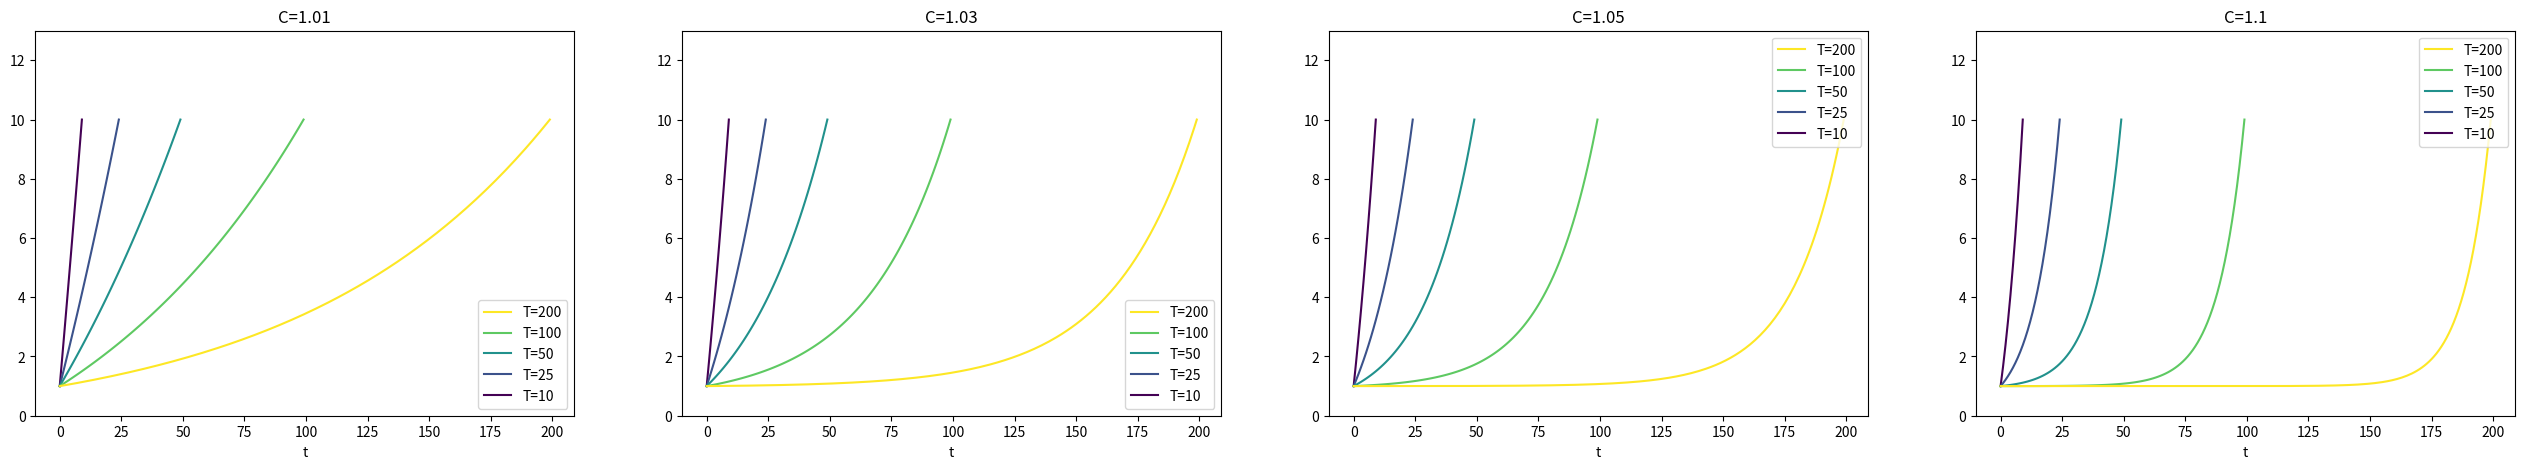

Write Python code to recreate this figure.
import numpy as np
import matplotlib.pyplot as plt

Ts = [10, 25, 50, 100, 200]
transition_weights_coeff = [1.01, 1.03, 1.05, 1.1]
norm = 10.

fig, axes = plt.subplots(1, len(transition_weights_coeff), figsize=(8 * len(transition_weights_coeff),5))
cm = plt.cm.get_cmap('viridis')
colors = [np.array(cm(float(k) / float(len(transition_weights_coeff)))) for k, _ in enumerate(Ts)]

# EXPONENTIAL WEIGHTING

for i, coeff in enumerate(transition_weights_coeff):
    for j, T in enumerate(Ts):
        time_weights = np.power(coeff, np.arange(T))
        normalised_time_weights = (norm - 1.) * ((time_weights - np.min(time_weights)) / (np.max(time_weights) - np.min(time_weights))) + 1.
        axes[i].plot(normalised_time_weights, color=colors[j], label=f"T={T}")

    handles, labels = axes[i].get_legend_handles_labels()
    axes[i].legend(handles=reversed(handles), labels=reversed(labels), loc='best')

    axes[i].set_xlabel('t')
    axes[i].set_ylim(0, norm + 3)
    axes[i].set_title(f"C={coeff}")

    # plt.tight_layout()

plt.show()
